30-way image classification set "directorios" from GitHub (TenshiZ/Practicas); label vocabulary: Aulacophora indica, Callitettix versicolor, Ceroplastes ceriferus, Chauliops fallax, Chilo suppressalis, Cicadella viridis, Cletus punctiger, Corythucha marmorata, Dicladispa armigera, Diostrombus politus, Dolycoris baccarum, Dryocosmus kuriphilus, Eurydema dominulus, Graphosoma rubrolineata, Halyomorpha halys, Laodelphax striatellus, Leptocorisa acuta, Luperomorpha suturalis, Lycorma delicatula, Maruca testulalis, Nezara viridula, Nilaparvata lugens, Phyllotreta striolata, Pieris rapae, Porthesia taiwana, Riptortus pedestris, Scotinophara lurida, Sesamia inferens, Spilosoma obliqua, Stollia ventralis.

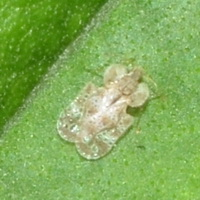
Label: Corythucha marmorata

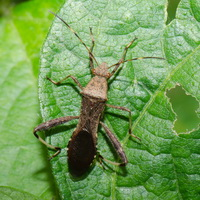
Label: Riptortus pedestris

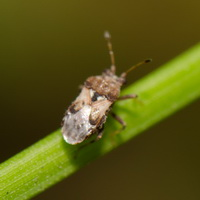
Label: Chauliops fallax

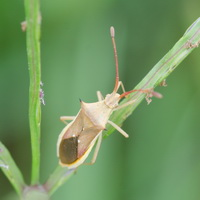
Label: Cletus punctiger

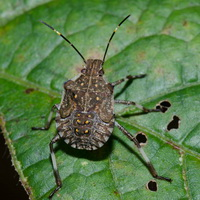
Label: Halyomorpha halys

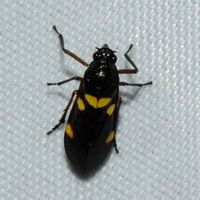
Label: Callitettix versicolor
